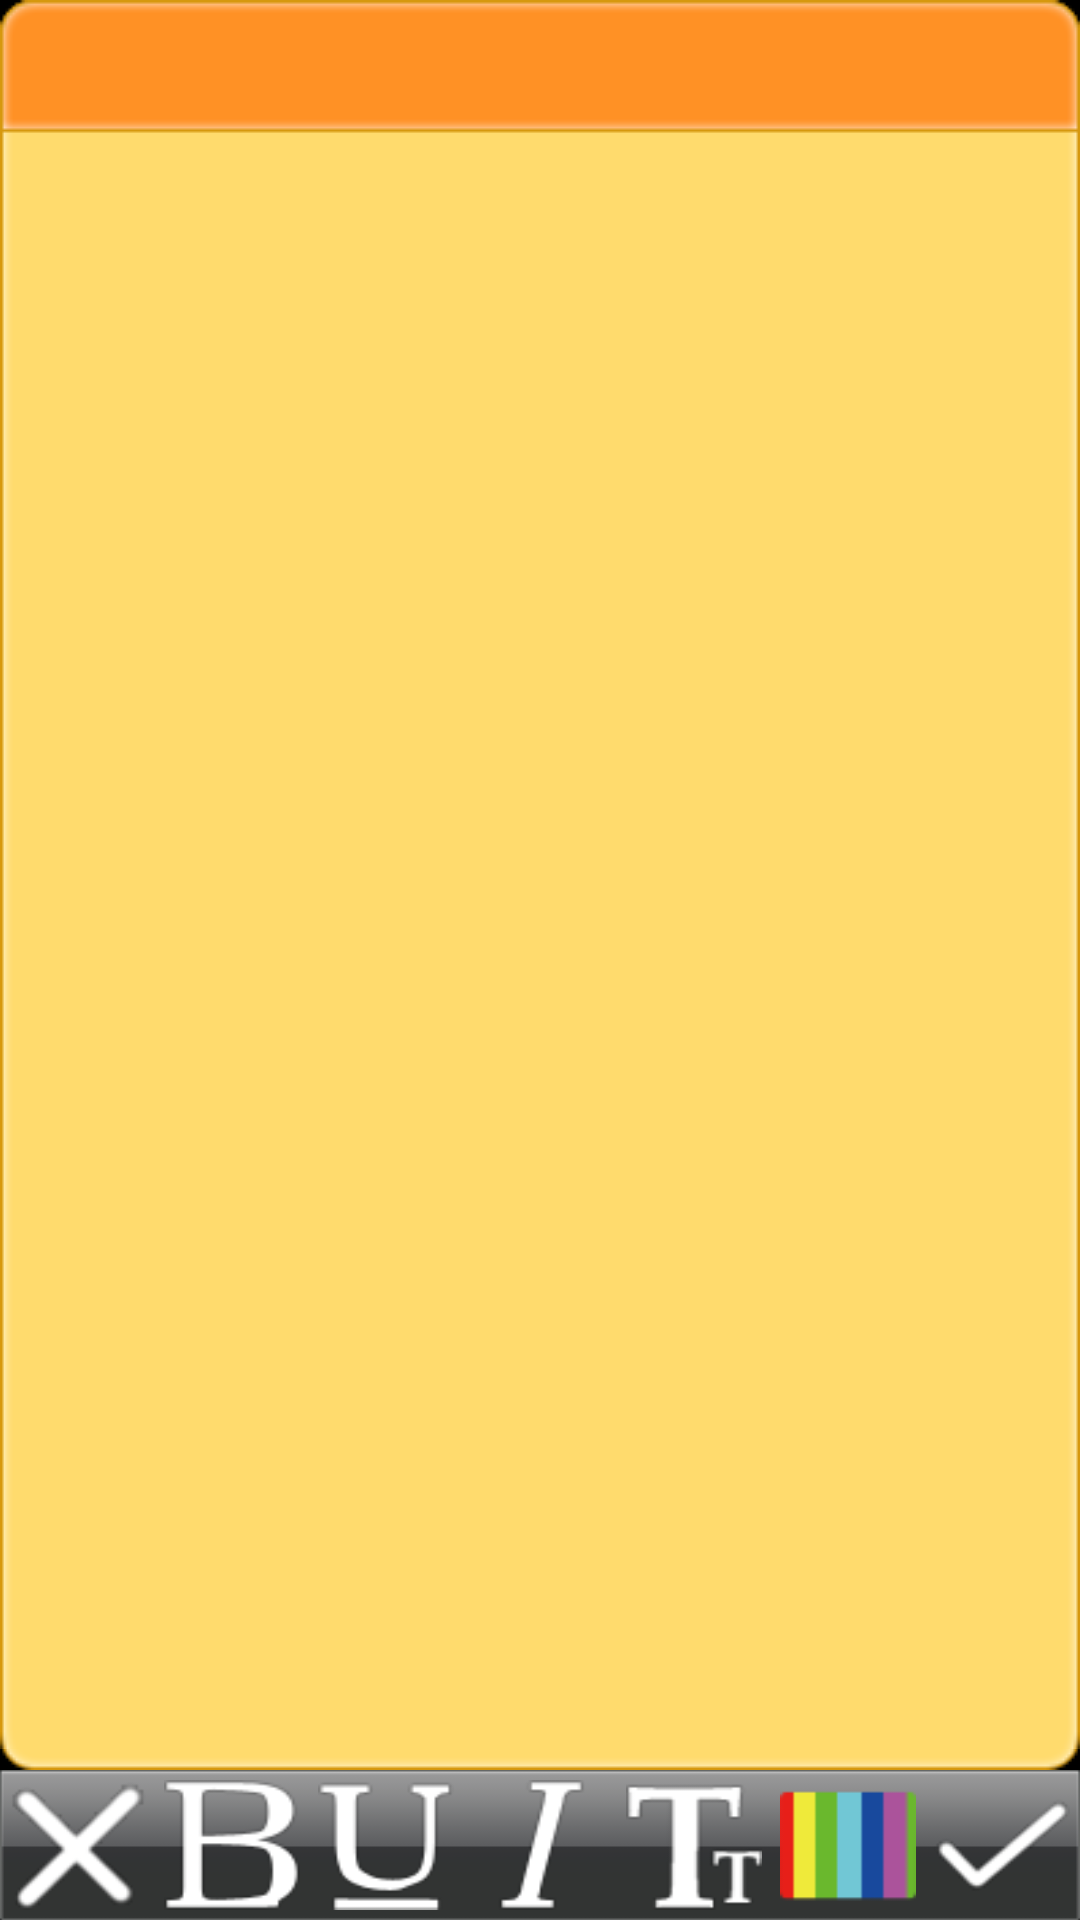

Write the Android layout XML for this screen, with the resource values it uses.
<!-- AndroidManifest.xml: activity theme Theme.Justmemo -->
<!-- res/layout/main.xml -->
<?xml version="1.0" encoding="utf-8"?>
<RelativeLayout xmlns:android="http://schemas.android.com/apk/res/android"
    android:id="@+id/layout_main"
    android:layout_width="fill_parent"
    android:layout_height="fill_parent"
    android:background="@color/black">

    <FrameLayout
        android:id="@+id/layout_editor"
        android:layout_width="match_parent"
        android:layout_height="fill_parent"
        android:layout_above="@+id/layout_tools"
        android:layout_alignParentTop="true"
        android:layout_centerInParent="true"
        android:background="@drawable/bg_editor2"
        android:orientation="vertical">

        <EditText
            android:id="@+id/editor"
            android:layout_width="match_parent"
            android:layout_height="match_parent"
            android:background="#00000000"
            android:gravity="top"
            android:inputType="textNoSuggestions|textMultiLine"
            android:textSize="24sp"
            />
    </FrameLayout>

    <LinearLayout
        android:id="@+id/layout_tools"
        android:layout_width="match_parent"
        android:layout_height="50dp"
        android:layout_alignParentBottom="true"
        android:background="@drawable/bg_footer"
        android:padding="1px">

        <Button
            android:id="@+id/btn_cancel"
            android:layout_width="fill_parent"
            android:layout_height="fill_parent"
            android:layout_margin="3dp"
            android:layout_weight="1"
            android:background="@drawable/btn_cancel" />

        <Button
            android:id="@+id/btn_blod"
            android:layout_width="fill_parent"
            android:layout_height="fill_parent"
            android:layout_margin="3dp"
            android:layout_weight="1"
            android:background="@drawable/btn_bold" />

        <Button
            android:id="@+id/btn_under_decorect"
            android:layout_width="fill_parent"
            android:layout_height="fill_parent"
            android:layout_margin="3dp"
            android:layout_weight="1"
            android:background="@drawable/btn_under" />

        <Button
            android:id="@+id/btn_ital"
            android:layout_width="fill_parent"
            android:layout_height="fill_parent"
            android:layout_margin="3dp"
            android:layout_weight="1"
            android:background="@drawable/btn_ital" />

        <Button
            android:id="@+id/btn_size"
            android:layout_width="fill_parent"
            android:layout_height="fill_parent"
            android:layout_margin="3dp"
            android:layout_weight="1"
            android:background="@drawable/btn_size" />

        <Button
            android:id="@+id/btn_color"
            android:layout_width="fill_parent"
            android:layout_height="fill_parent"
            android:layout_margin="3dp"
            android:layout_weight="1"
            android:background="@drawable/btn_color" />

        <Button
            android:id="@+id/btn_ok"
            android:layout_width="fill_parent"
            android:layout_height="fill_parent"
            android:layout_margin="3dp"
            android:layout_weight="1"
            android:background="@drawable/btn_ok" />
    </LinearLayout>
</RelativeLayout>
<!-- resources referenced by this layout -->
<resources>
  <!-- drawable bg_footer: png bitmap (drawable, 3589 bytes) -->
  <!-- drawable btn_bold: png bitmap (drawable, 4493 bytes) -->
  <!-- drawable btn_cancel: png bitmap (drawable, 5705 bytes) -->
  <!-- drawable btn_color: png bitmap (drawable, 2999 bytes) -->
  <!-- drawable btn_ital: png bitmap (drawable, 3800 bytes) -->
  <!-- drawable btn_ok: png bitmap (drawable, 4320 bytes) -->
  <!-- drawable btn_size: png bitmap (drawable, 4123 bytes) -->
  <!-- drawable btn_under: png bitmap (drawable, 4143 bytes) -->
  <style name="Theme.Justmemo" parent="android:Theme.Material.Light.NoActionBar" />
  <!-- not gathered from this repository: default colours our renderer supplied (Android Studio template values) -->
  <color name="black">#FF000000</color>
</resources>
